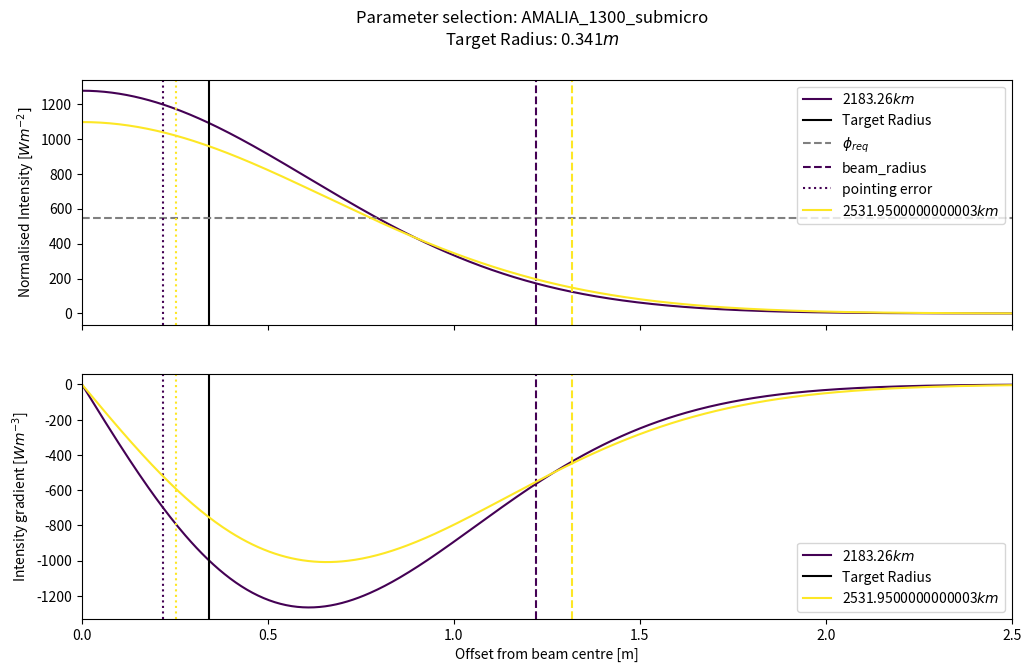
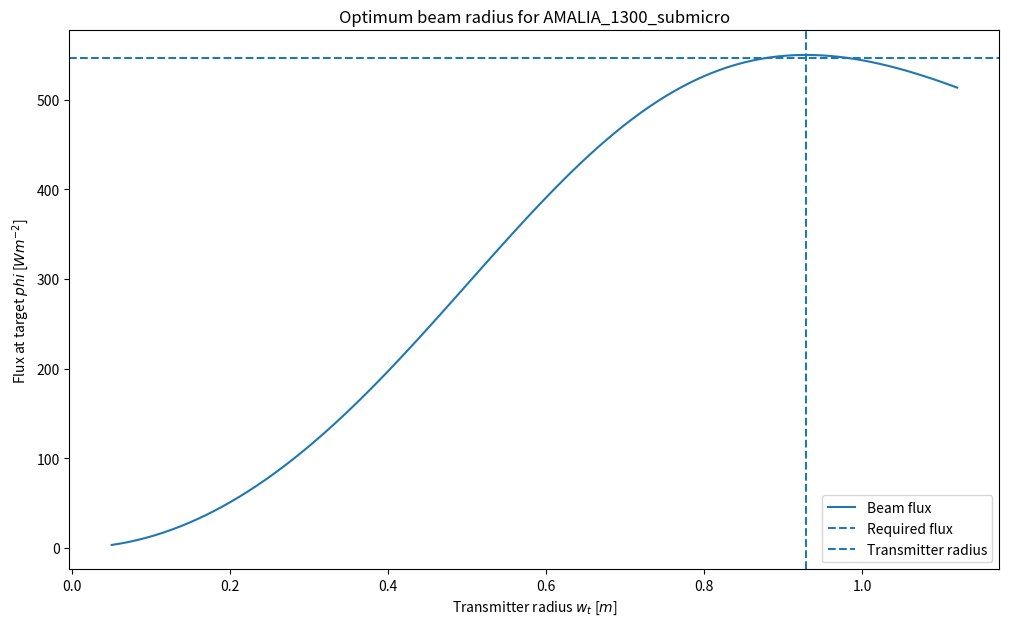

Recreate these plots in Python, in order.
"""
[redacted]
Date: 29/11/2018

This file is used to compute the gaussian beam divergence intensity for a particular beam radius.
"""

import numpy as np
import matplotlib.pyplot as plt
import scipy.interpolate as interpolate


def evaluate_w_z(w_0, wavelength, z):
	z_R = np.pi * w_0 ** 2 / wavelength
	w_z = w_0 * np.sqrt(1 + (z / z_R) ** 2)

	return w_z

def gaussian_beam_intensity(z, r, w_0, wavelength, P_in):
	w_z = evaluate_w_z(w_0, wavelength, z)
	I_0 = 2 * P_in / (np.pi * w_0 ** 2)
	I = I_0 * (w_0 / w_z) ** 2 * np.exp(-2 * r ** 2 / w_z ** 2)

	return I

def get_transmitter_options(params):
	if params is "Sorato_2300_submicro":
		z = 3644010.0
		wavelength = 1070e-9
		P_rec = 43.0
		A_rec = 0.079
		P_las = 4.29e3
		w_t = np.linspace(0.05, 1.12, 100)
	elif params is "AMALIA_1300_submicro":
		z = 2531.95e3
		wavelength = 1070e-9
		P_rec = 200.0
		A_rec = 0.365764447695684
		P_las = 2.98e3
		w_t = np.linspace(0.05, 1.12, 100)
	else:
		ValueError("Invalid parameter selection")

	phi_beam = P_las / (np.pi * w_t ** 2 * (1 + (z * wavelength / (np.pi * w_t ** 2)) ** 2))
	phi_rec = P_rec / A_rec
	
	plt.figure(figsize=(12, 7))
	
	plt.plot(w_t, phi_beam, label="Beam flux")
	plt.axhline(phi_rec, linestyle='--', label="Required flux")
	plt.axvline(np.sqrt(z * wavelength / np.pi), linestyle='--', label="Transmitter radius")
	
	plt.xlabel("Transmitter radius $w_t$ [$m$]")
	plt.ylabel("Flux at target $phi$ [$Wm^{-2}$]")
	plt.title("Optimum beam radius for {}".format(params))
	plt.legend()

	plt.savefig("{}_optimum_beam".format(params))
	plt.show()

def get_intensity_profile(params):
	if params is "AMALIA_1300_submicro":
		ranges = [2183.26e3, 2531.95e3]
		r_radius = 2.5
		r = np.linspace(0.0, r_radius, 500)
		wavelength = 1070e-9
		w_0 = 0.8844
		P_in = 2.98e3
		P_rec = 200.0
		target_radius = 0.341
	elif params is "Sorato_2300_submicro":
		ranges = [3065150.0, 3644010.0]
		r_radius = 2.5
		r = np.linspace(0.0, r_radius, 500)
		wavelength = 1070e-9
		w_0 = 1.0562
		P_in = 4.29e3
		P_rec = 43.0
		target_radius = 0.158
	else:
		raise ValueError("Invalid parameter selection")
	r_moon = 1737e3
	sigma = 1e-7
	phi_req = P_rec / (np.pi * target_radius ** 2)

	fig, ax = plt.subplots(2, sharex=True, figsize=(12, 7))

	color_i = np.linspace(0, 1, len(ranges))
	for i, z in enumerate(ranges):
		c = plt.cm.viridis(color_i[i])

		I = gaussian_beam_intensity(z, r, w_0, wavelength, P_in)
		r_interp = interpolate.interp1d(I, r)
		I_interp = interpolate.interp1d(r, I)
		I_max = I_interp(0.0)

		r_e2 = r_interp(I_max / np.exp(2))
		ax[0].plot(r, I, label="{}$km$".format(z * 1e-3), color=c)
		if i == 0:
			ax[0].axvline(target_radius, linestyle='-', color="k", label="Target Radius")
			ax[0].axhline(phi_req, linestyle='--', color="grey", label="$\phi_{req}$")
			ax[0].axvline(r_e2, linestyle='--', color=c, label="beam_radius")
			ax[0].axvline(sigma * z, linestyle=':', color=c, label="pointing error")
		else:
			ax[0].axvline(r_e2, linestyle='--', color=c)
			ax[0].axvline(sigma * z, linestyle=':', color=c)

		I_grad = np.diff(I) / np.diff(r)

		ax[1].plot((r[0:-1] + r[1:]) / 2, I_grad, label="{}$km$".format(z * 1e-3), color=c)
		ax[1].axvline(r_e2, linestyle='--', color=c)
		ax[1].axvline(sigma * z, linestyle=':', color=c)
		if i == 0:
			ax[1].axvline(target_radius, linestyle='-', color="k", label="Target Radius")

	ax[0].set_xlim([0, r_radius])
	ax[0].set_ylabel("Normalised Intensity [$Wm^{-2}]$")
	ax[1].set_ylabel("Intensity gradient [$Wm^{-3}$]")
	ax[1].set_xlabel("Offset from beam centre [m]")
	ax[0].legend()
	ax[1].legend()
	fig.suptitle("Parameter selection: {}\nTarget Radius: {}$m$".format(params, target_radius))

	plt.savefig("{}_intensity_profile".format(params))
	plt.show()


if __name__ == '__main__':
	params = "Sorato_2300_submicro"
	params = "AMALIA_1300_submicro"
	get_intensity_profile(params)
	get_transmitter_options(params)

